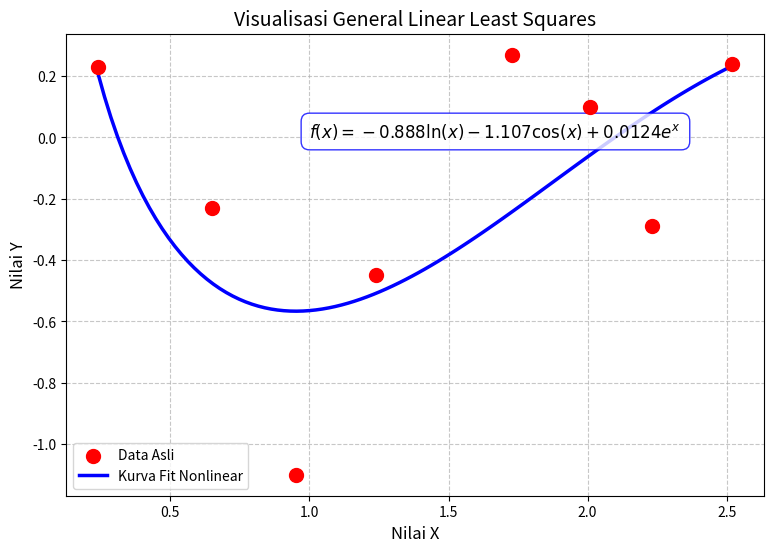

The script that saved this image:
import numpy as np
import matplotlib.pyplot as plt

# 1. Menyiapkan Data Asli (Example 4)
x = np.array([0.24, 0.65, 0.95, 1.24, 1.73, 2.01, 2.23, 2.52])
y = np.array([0.23, -0.23, -1.1, -0.45, 0.27, 0.1, -0.29, 0.24])
n = len(x)

# 2. Menghitung Fungsi Basis (Nonlinear)
f1 = np.log(x)   # ln(x)
f2 = np.cos(x)   # cos(x)
f3 = np.exp(x)   # e^x

# 3. Menampilkan Tabel Fungsi Basis
print("=" * 52)
print(f"{'xi':^6} | {'yi':^7} | {'ln(x)':^9} | {'cos(x)':^8} | {'e^x':^9}")
print("-" * 52)

for i in range(n):
    print(f"{x[i]:6.2f} | {y[i]:7.2f} | {f1[i]:9.4f} | {f2[i]:8.4f} | {f3[i]:9.4f}")

print("=" * 52)

# 4. Menghitung Total (Sigma) untuk Matriks
sum_f1_sq = np.sum(f1**2)            # Σ (ln x)^2
sum_f1_f2 = np.sum(f1 * f2)          # Σ (ln x * cos x)
sum_f1_f3 = np.sum(f1 * f3)          # Σ (ln x * e^x)
sum_y_f1  = np.sum(y * f1)           # Σ (y * ln x)

sum_f2_sq = np.sum(f2**2)            # Σ (cos x)^2
sum_f2_f3 = np.sum(f2 * f3)          # Σ (cos x * e^x)
sum_y_f2  = np.sum(y * f2)           # Σ (y * cos x)

sum_f3_sq = np.sum(f3**2)            # Σ (e^x)^2
sum_y_f3  = np.sum(y * f3)           # Σ (y * e^x)

print("\nNilai Sigma (Σ) untuk Penyusunan Matriks:")
print(f"Σ (ln x)^2        = {sum_f1_sq:8.5f}")
print(f"Σ (ln x * cos x)  = {sum_f1_f2:8.5f}")
print(f"Σ (ln x * e^x)    = {sum_f1_f3:8.5f}")
print(f"Σ (cos x)^2       = {sum_f2_sq:8.5f}")
print(f"Σ (cos x * e^x)   = {sum_f2_f3:8.5f}")
print(f"Σ (e^x)^2         = {sum_f3_sq:8.5f}")
print("-" * 35)
print(f"Σ (y * ln x)      = {sum_y_f1:8.6f}")
print(f"Σ (y * cos x)     = {sum_y_f2:8.6f}")
print(f"Σ (y * e^x)       = {sum_y_f3:8.6f}\n")

# 5. Menyusun dan Menyelesaikan Matriks
A = np.array([
    [sum_f1_sq, sum_f1_f2, sum_f1_f3],
    [sum_f1_f2, sum_f2_sq, sum_f2_f3],
    [sum_f1_f3, sum_f2_f3, sum_f3_sq]
])

B = np.array([sum_y_f1, sum_y_f2, sum_y_f3])

# Memecahkan matriks untuk mencari a1, a2, a3
a1, a2, a3 = np.linalg.solve(A, B)

print("=== HASIL REGRESI NONLINEAR ===")
print(f"a1 (untuk ln x)  = {a1:.5f}")
print(f"a2 (untuk cos x) = {a2:.5f}")
print(f"a3 (untuk e^x)   = {a3:.6f}")
print(f"Persamaan: f(x) = {a1:.5f} ln(x) {a2:.5f} cos(x) + {a3:.6f} e^x\n")

# 6. Grafik
plt.figure(figsize=(9, 6))

# Plot titik data asli
plt.scatter(x, y, color='red', label='Data Asli', s=100, zorder=5)

# Membuat kurva hasil regresi nonlinear
x_curve = np.linspace(min(x), max(x), 100)
y_curve = a1 * np.log(x_curve) + a2 * np.cos(x_curve) + a3 * np.exp(x_curve)

plt.plot(x_curve, y_curve, color='blue', linewidth=2.5, label='Kurva Fit Nonlinear')

# grafik
plt.title('Visualisasi General Linear Least Squares', fontsize=14)
plt.xlabel('Nilai X', fontsize=12)
plt.ylabel('Nilai Y', fontsize=12)
eq_text = f'$f(x) = {a1:.3f} \\ln(x) - {abs(a2):.3f} \\cos(x) + {a3:.4f} e^x$'
plt.text(1.0, 0.0, eq_text, fontsize=12, color='black', 
         bbox=dict(facecolor='white', edgecolor='blue', alpha=0.8, boxstyle='round,pad=0.5'))

plt.legend()
plt.grid(True, linestyle='--', alpha=0.7)
plt.show()
